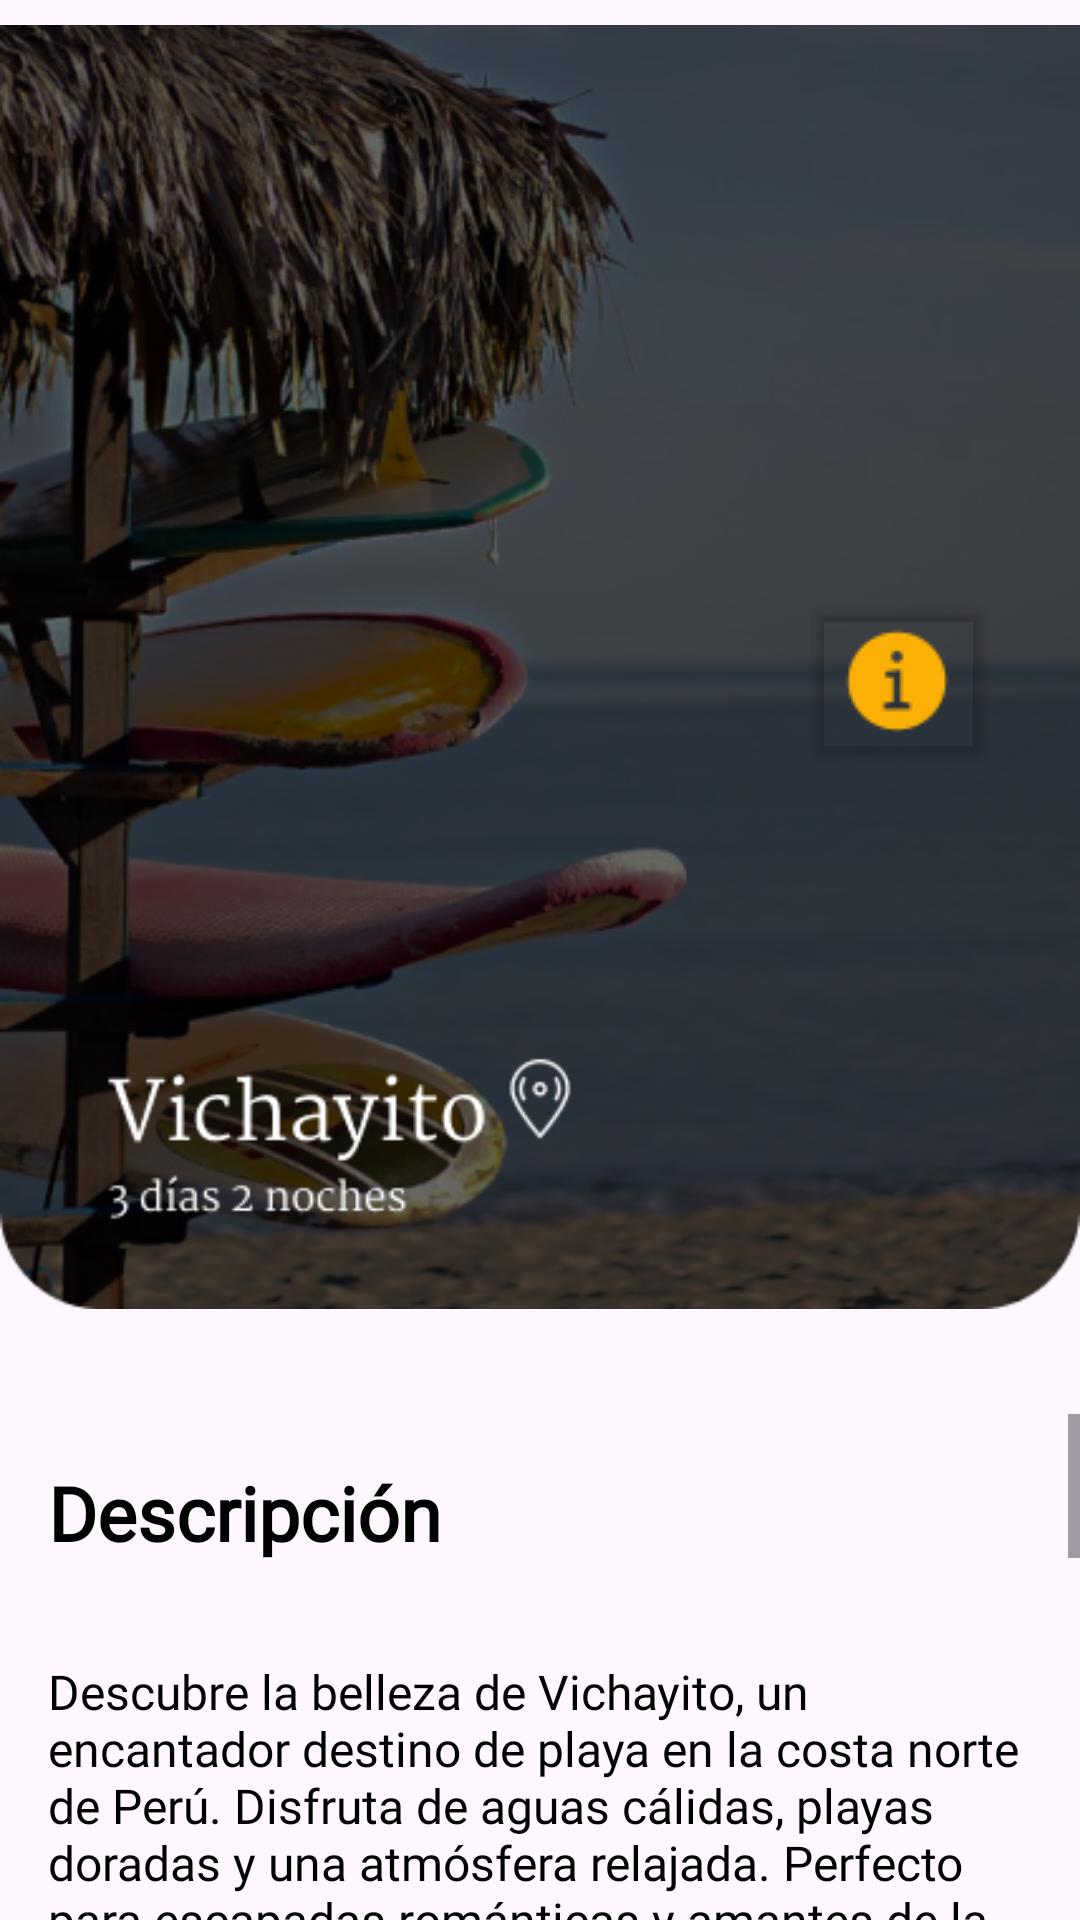

Produce the Android XML layout that renders to this screen, including the resource entries it uses.
<!-- AndroidManifest.xml: application theme Theme.Planificacionturismoia -->
<!-- res/layout/activity_vichayito.xml -->
<RelativeLayout
    xmlns:android="http://schemas.android.com/apk/res/android"
    xmlns:app="http://schemas.android.com/apk/res-auto"
    xmlns:tools="http://schemas.android.com/tools"
    android:layout_width="match_parent"
    android:layout_height="match_parent"
    tools:context=".VichayitoActivity">

  <ImageView
      android:id="@+id/imagenVichayito"
      android:layout_width="match_parent"
      android:layout_height="498dp"
      android:layout_alignParentTop="true"
      android:layout_marginTop="-27dp"
      android:src="@drawable/vichayito"
      android:visibility="visible" />

  <ImageButton
      android:id="@+id/imageButtonRetroceder"
      android:layout_width="wrap_content"
      android:layout_height="wrap_content"
      android:layout_alignParentStart="true"
      android:layout_alignParentTop="true"
      android:layout_marginStart="16dp"
      android:layout_marginTop="16dp"
      android:layout_marginEnd="16dp"
      android:layout_marginBottom="16dp"
      android:backgroundTint="#00FFFFFF"
      android:src="@drawable/retroceder" />

  <ImageButton
      android:id="@+id/imageButtonInfo"
      android:layout_width="wrap_content"
      android:layout_height="wrap_content"
      android:layout_alignParentEnd="true"
      android:layout_alignParentBottom="true"
      android:layout_marginEnd="29dp"
      android:layout_marginBottom="383dp"
      android:backgroundTint="#00FFFFFF"
      android:elevation="2dp"
      android:src="@drawable/info" />

  <ScrollView
      android:layout_width="match_parent"
      android:layout_height="match_parent"
      android:layout_below="@+id/imagenVichayito"
      android:layout_marginTop="0dp">

    <LinearLayout
        android:layout_width="match_parent"
        android:layout_height="wrap_content"
        android:orientation="vertical">

      <TextView
          android:id="@+id/txtTitulo"
          android:layout_width="wrap_content"
          android:layout_height="wrap_content"
          android:layout_marginTop="0dp"
          android:fontFamily="@font/martel_normal"
          android:padding="16dp"
          android:text="Descripción"
          android:textColor="#000000"
          android:textSize="25sp"
          android:textStyle="bold" />

      <TextView
          android:id="@+id/txtDescripcion"
          android:layout_width="match_parent"
          android:layout_height="wrap_content"
          android:fontFamily="@font/martel_normal"
          android:padding="16dp"
          android:text="Descubre la belleza de Vichayito, un encantador destino de playa en la costa norte de Perú. Disfruta de aguas cálidas, playas doradas y una atmósfera relajada. Perfecto para escapadas románticas y amantes de la naturaleza."
          android:textColor="#000000"
          android:textSize="16sp" />

      <TextView
          android:id="@+id/txtTitulo2"
          android:layout_width="match_parent"
          android:layout_height="wrap_content"
          android:fontFamily="@font/martel_normal"
          android:padding="16dp"
          android:text="Incluye"
          android:textColor="#000000"
          android:textSize="25sp"
          android:textStyle="bold" />

      <TextView
          android:id="@+id/txtDescripcion1"
          android:layout_width="match_parent"
          android:layout_height="wrap_content"
          android:fontFamily="@font/martel_normal"
          android:padding="16dp"
          android:text="- 03 noches de alojamiento\n- 03 desayunos\n- 02 almuerzos\n- Traslados aeropuerto\n- 2 tours half day\n- 2 tours full day"
          android:textColor="#000000"
          android:textSize="16sp"/>

      <TextView
          android:id="@+id/txtTitulo3"
          android:layout_width="match_parent"
          android:layout_height="wrap_content"
          android:fontFamily="@font/martel_normal"
          android:padding="16dp"
          android:text="Fotos"
          android:textColor="#000000"
          android:textSize="25sp"
          android:textStyle="bold" />

      <LinearLayout
          android:layout_width="match_parent"
          android:layout_height="wrap_content"
          android:orientation="horizontal">

        
        <ImageView
            android:visibility="visible"
            android:layout_width="0dp"
            android:layout_height="wrap_content"
            android:layout_weight="1"
            app:srcCompat="@drawable/vichayito1" />

        <ImageView
            android:visibility="visible"
            android:layout_width="0dp"
            android:layout_height="wrap_content"
            android:layout_weight="1"
            app:srcCompat="@drawable/vichayito2" />

        <ImageView
            android:visibility="visible"
            android:layout_width="0dp"
            android:layout_height="wrap_content"
            android:layout_weight="1"
            app:srcCompat="@drawable/vichayito3" />

        <ImageView
            android:visibility="visible"
            android:layout_width="0dp"
            android:layout_height="wrap_content"
            android:layout_weight="1"
            app:srcCompat="@drawable/vichayito4" />

        <ImageView
            android:visibility="visible"
            android:layout_width="0dp"
            android:layout_height="wrap_content"
            android:layout_weight="1"
            app:srcCompat="@drawable/vichayito5" />

      </LinearLayout>

      <TextView
          android:id="@+id/txtTitulo4"
          android:layout_width="match_parent"
          android:layout_height="wrap_content"
          android:fontFamily="@font/martel_normal"
          android:padding="16dp"
          android:text=""
          android:textColor="#000000"
          android:textSize="25sp"
          android:textStyle="bold" />

    </LinearLayout>
  </ScrollView>
</RelativeLayout>
<!-- resources referenced by this layout -->
<resources>
  <!-- drawable info: png bitmap (drawable, 715 bytes) -->
  <!-- drawable vichayito: png bitmap (drawable, 247127 bytes) -->
  <!-- drawable vichayito1: png bitmap (drawable, 11601 bytes) -->
  <!-- drawable vichayito2: png bitmap (drawable, 11982 bytes) -->
  <!-- drawable vichayito3: png bitmap (drawable, 7506 bytes) -->
  <!-- drawable vichayito4: png bitmap (drawable, 11075 bytes) -->
  <!-- drawable vichayito5: png bitmap (drawable, 11561 bytes) -->
  <style name="Theme.Planificacionturismoia" parent="Base.Theme.Planificacionturismoia" />
  <style name="Base.Theme.Planificacionturismoia" parent="Theme.Material3.DayNight.NoActionBar">
          
          
          <item name="android:statusBarColor">@color/colorStatusBar</item>
      </style>
  <color name="colorStatusBar">#FF000000</color>
</resources>
